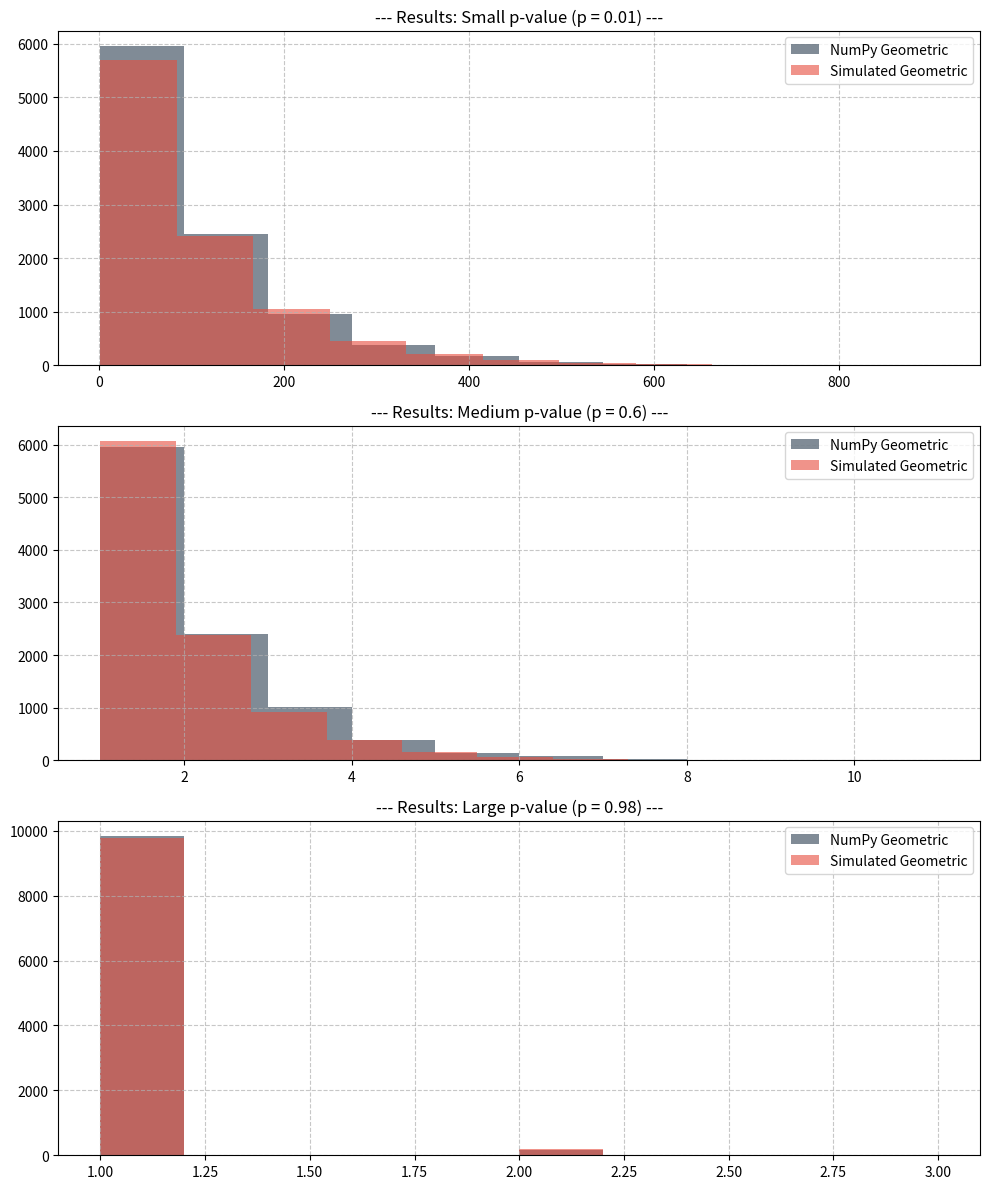

The matplotlib source for this figure:
"""In this exercise, you may use built-in procedures for generating random numbers.
Compare the results obtained from simulation with the corresponding theoretical results.
Use histograms and statistical tests where appropriate.
"""

"""Choose a value for the probability parameter (p) in the geometric distribution and
simulate 10,000 observations.
"""

import random as rand
import math
import numpy as np
import matplotlib.pyplot as plt

SAMPLES = 10_000


def generate_geometric(p_value):
    # 1. Generate a uniform random number
    u = rand.uniform(0, 1)
    
    # 2. Apply inverse transform method for geometric distribution
    return math.floor(math.log(u) / math.log(1 - p_value)) + 1


if __name__ == "__main__":
    # 1. Define probability parameters
    p_small = 0.01
    p_medium = 0.6
    p_large = 0.98

    # 2. Generate samples using NumPy for comparison
    numpy_small = [np.random.geometric(p_small) for _ in range(SAMPLES)]
    numpy_medium = [np.random.geometric(p_medium) for _ in range(SAMPLES)]
    numpy_large = [np.random.geometric(p_large) for _ in range(SAMPLES)]

    # 3. Generate samples using custom simulation
    simulated_small = [generate_geometric(p_small) for _ in range(SAMPLES)]
    simulated_medium = [generate_geometric(p_medium) for _ in range(SAMPLES)]
    simulated_large = [generate_geometric(p_large) for _ in range(SAMPLES)]

    # 4. Visualize results
    fig, axs = plt.subplots(3, 1, figsize=(10, 12))

    # Subplot 1: Small p-value
    axs[0].hist(numpy_small, label="NumPy Geometric", alpha=0.6, color='#2c3e50')
    axs[0].hist(simulated_small, label="Simulated Geometric", alpha=0.6, color='#e74c3c')
    axs[0].set_title(f"--- Results: Small p-value (p = {p_small}) ---")
    axs[0].grid(True, linestyle='--', alpha=0.7)
    axs[0].legend()

    # Subplot 2: Medium p-value
    axs[1].hist(numpy_medium, label="NumPy Geometric", alpha=0.6, color='#2c3e50')
    axs[1].hist(simulated_medium, label="Simulated Geometric", alpha=0.6, color='#e74c3c')
    axs[1].set_title(f"--- Results: Medium p-value (p = {p_medium}) ---")
    axs[1].grid(True, linestyle='--', alpha=0.7)
    axs[1].legend()

    # Subplot 3: Large p-value
    axs[2].hist(numpy_large, label="NumPy Geometric", alpha=0.6, color='#2c3e50')
    axs[2].hist(simulated_large, label="Simulated Geometric", alpha=0.6, color='#e74c3c')
    axs[2].set_title(f"--- Results: Large p-value (p = {p_large}) ---")
    axs[2].grid(True, linestyle='--', alpha=0.7)
    axs[2].legend()

    print(f"--- Simulation Complete ---")
    print(f"Generated {SAMPLES} samples for each p-value.")

    plt.tight_layout()
    plt.show()
